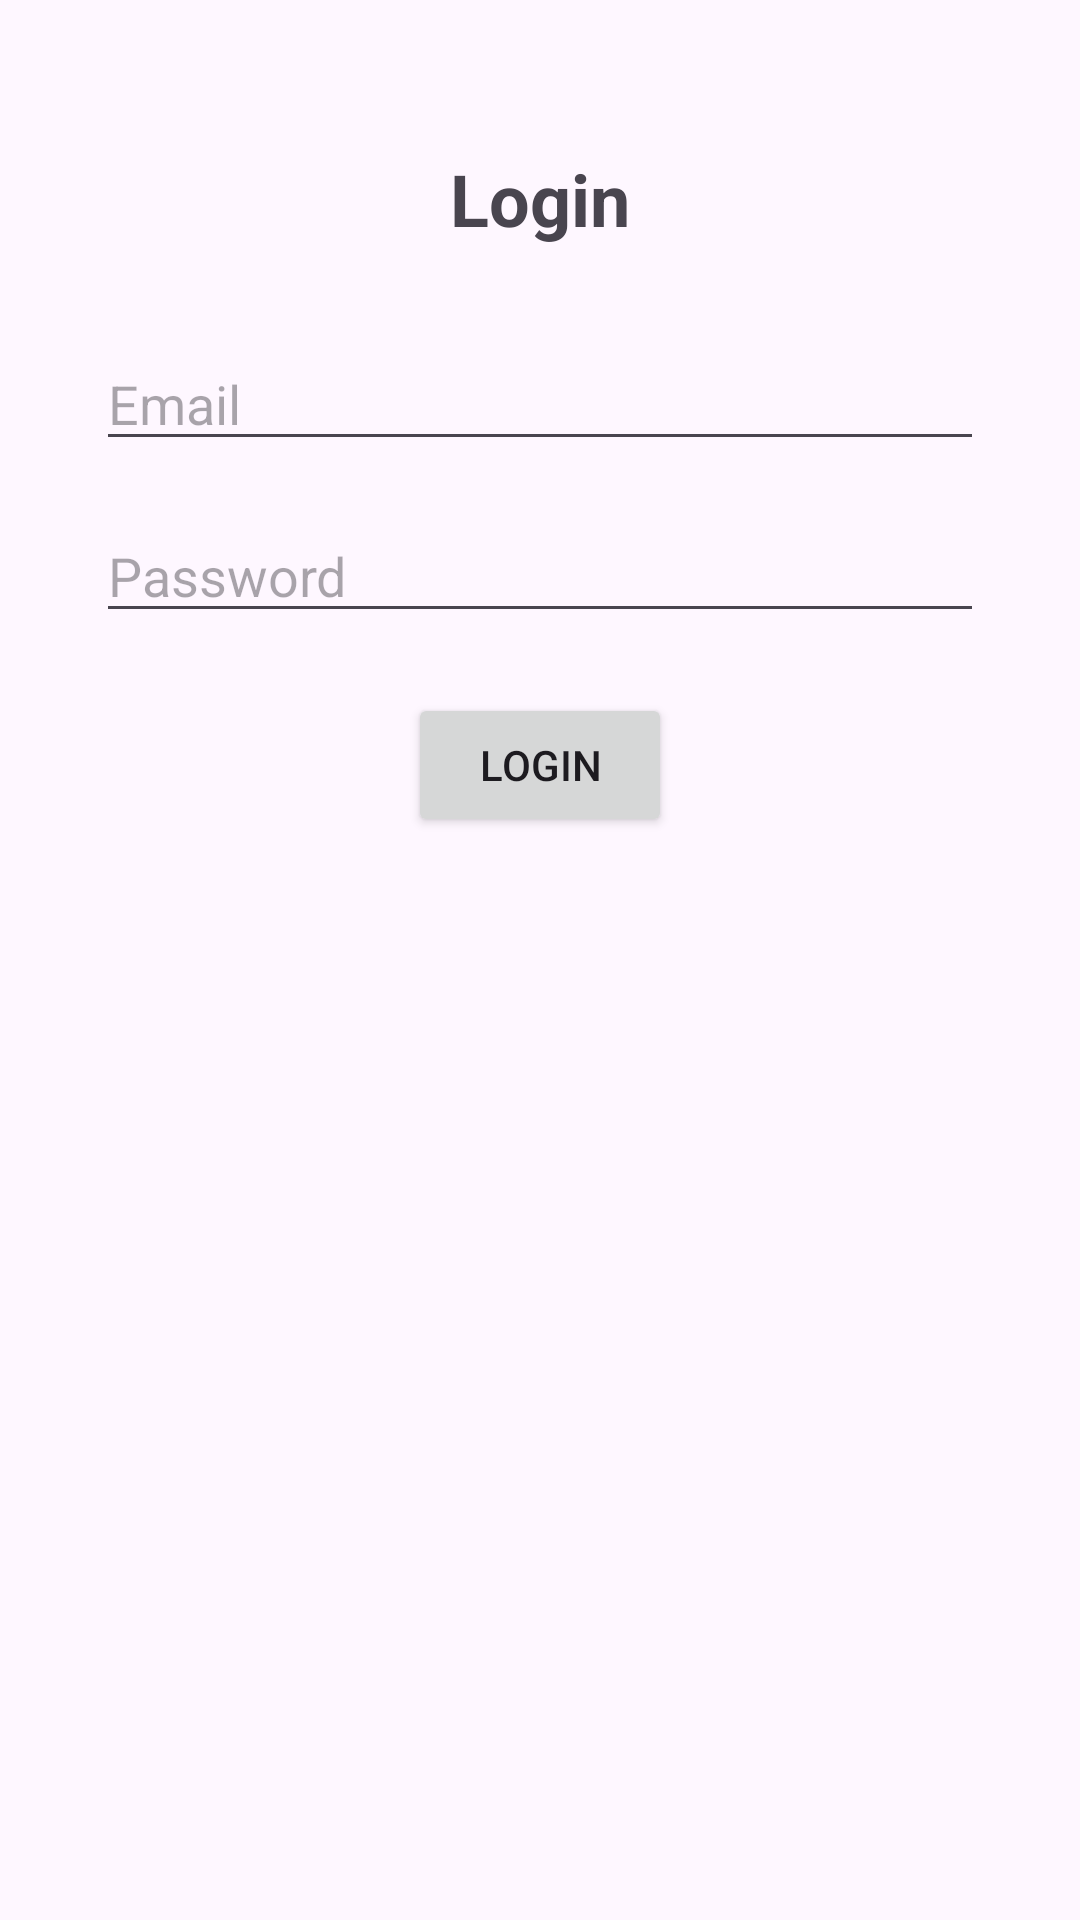

Write the Android layout XML for this screen, with the resource values it uses.
<!-- AndroidManifest.xml: application theme Theme.ShoppingManager -->
<!-- res/layout/activity_login.xml -->
<?xml version="1.0" encoding="utf-8"?>
<androidx.constraintlayout.widget.ConstraintLayout xmlns:android="http://schemas.android.com/apk/res/android"
    xmlns:app="http://schemas.android.com/apk/res-auto"
    xmlns:tools="http://schemas.android.com/tools"
    android:layout_width="match_parent"
    android:layout_height="match_parent"
    tools:context=".LoginActivity">

    <TextView
        android:id="@+id/login_title"
        android:layout_width="wrap_content"
        android:layout_height="wrap_content"
        android:text="Login"
        android:textSize="24sp"
        android:textStyle="bold"
        app:layout_constraintTop_toTopOf="parent"
        app:layout_constraintStart_toStartOf="parent"
        app:layout_constraintEnd_toEndOf="parent"
        android:layout_marginTop="50dp" />

    <EditText
        android:id="@+id/email_input"
        android:layout_width="0dp"
        android:layout_height="wrap_content"
        android:hint="Email"
        app:layout_constraintTop_toBottomOf="@id/login_title"
        app:layout_constraintStart_toStartOf="parent"
        app:layout_constraintEnd_toEndOf="parent"
        android:layout_marginTop="30dp"
        android:layout_marginStart="32dp"
        android:layout_marginEnd="32dp" />

    <EditText
        android:id="@+id/password_input"
        android:layout_width="0dp"
        android:layout_height="wrap_content"
        android:hint="Password"
        android:inputType="textPassword"
        app:layout_constraintTop_toBottomOf="@id/email_input"
        app:layout_constraintStart_toStartOf="parent"
        app:layout_constraintEnd_toEndOf="parent"
        android:layout_marginTop="16dp"
        android:layout_marginStart="32dp"
        android:layout_marginEnd="32dp" />

    <Button
        android:id="@+id/login_submit_button"
        android:layout_width="wrap_content"
        android:layout_height="wrap_content"
        android:text="Login"
        app:layout_constraintTop_toBottomOf="@id/password_input"
        app:layout_constraintStart_toStartOf="parent"
        app:layout_constraintEnd_toEndOf="parent"
        android:layout_marginTop="20dp" /> 

</androidx.constraintlayout.widget.ConstraintLayout>
<!-- resources referenced by this layout -->
<resources>
  <style name="Theme.ShoppingManager" parent="Base.Theme.ShoppingManager" />
  <style name="Base.Theme.ShoppingManager" parent="Theme.Material3.DayNight.NoActionBar">
          
          
      </style>
</resources>
